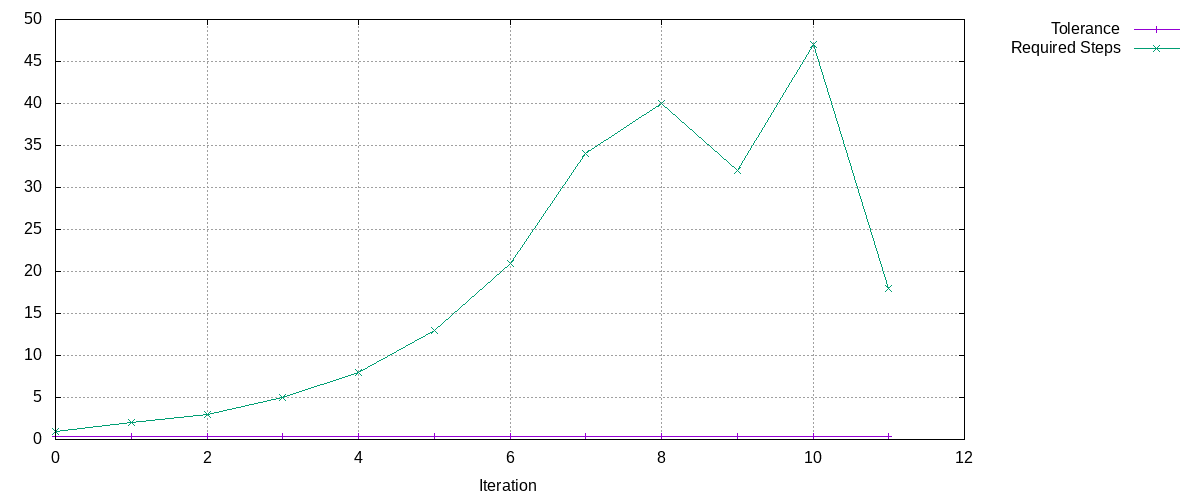

The data file committed next to this chart (first rows):
Tolerance, Required Steps
0.3, 1
0.3, 2
0.3, 3
0.3, 5
0.3, 8
0.3, 13
0.3, 21
0.3, 34
0.3, 40
0.3, 32
0.3, 47
0.3, 18
